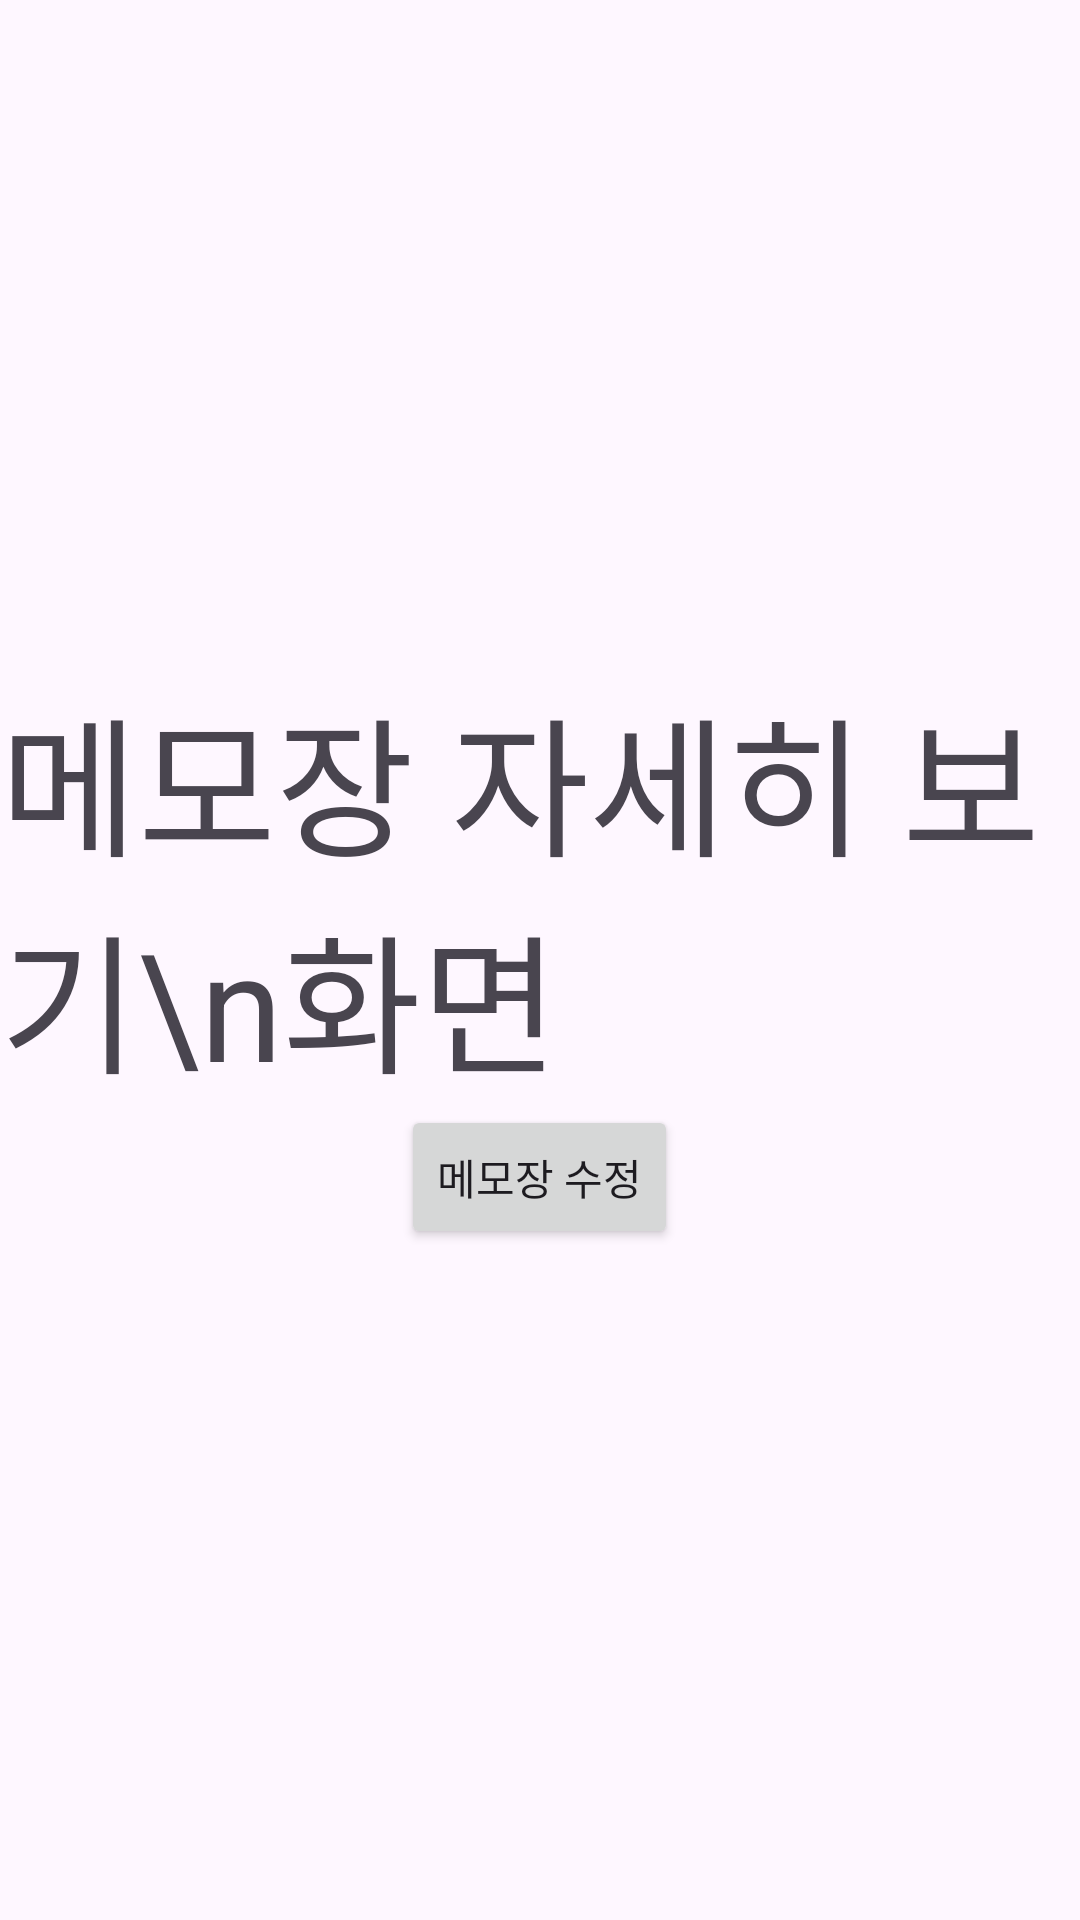

Layout XML and referenced resources for this Android screen:
<!-- AndroidManifest.xml: application theme Theme.Material3.Light.NoActionBar -->
<!-- res/layout/fragment_memo_view.xml -->
<?xml version="1.0" encoding="utf-8"?>
<FrameLayout xmlns:android="http://schemas.android.com/apk/res/android"
    xmlns:tools="http://schemas.android.com/tools"
    android:layout_width="match_parent"
    android:layout_height="match_parent"
    tools:context=".view.memo_view">

    
    <LinearLayout
        android:layout_width="match_parent"
        android:layout_height="match_parent"
        android:gravity="center"
        android:orientation="vertical">


        <TextView
            android:layout_width="wrap_content"
            android:layout_height="wrap_content"
            android:text="메모장 자세히 보기\n화면"
            android:textSize="50sp" />

        <Button
            android:id="@+id/button_memo_edit"
            android:layout_width="wrap_content"
            android:layout_height="wrap_content"
            android:text="메모장 수정" />

    </LinearLayout>
</FrameLayout>
<!-- resources referenced by this layout -->
<resources>

</resources>
